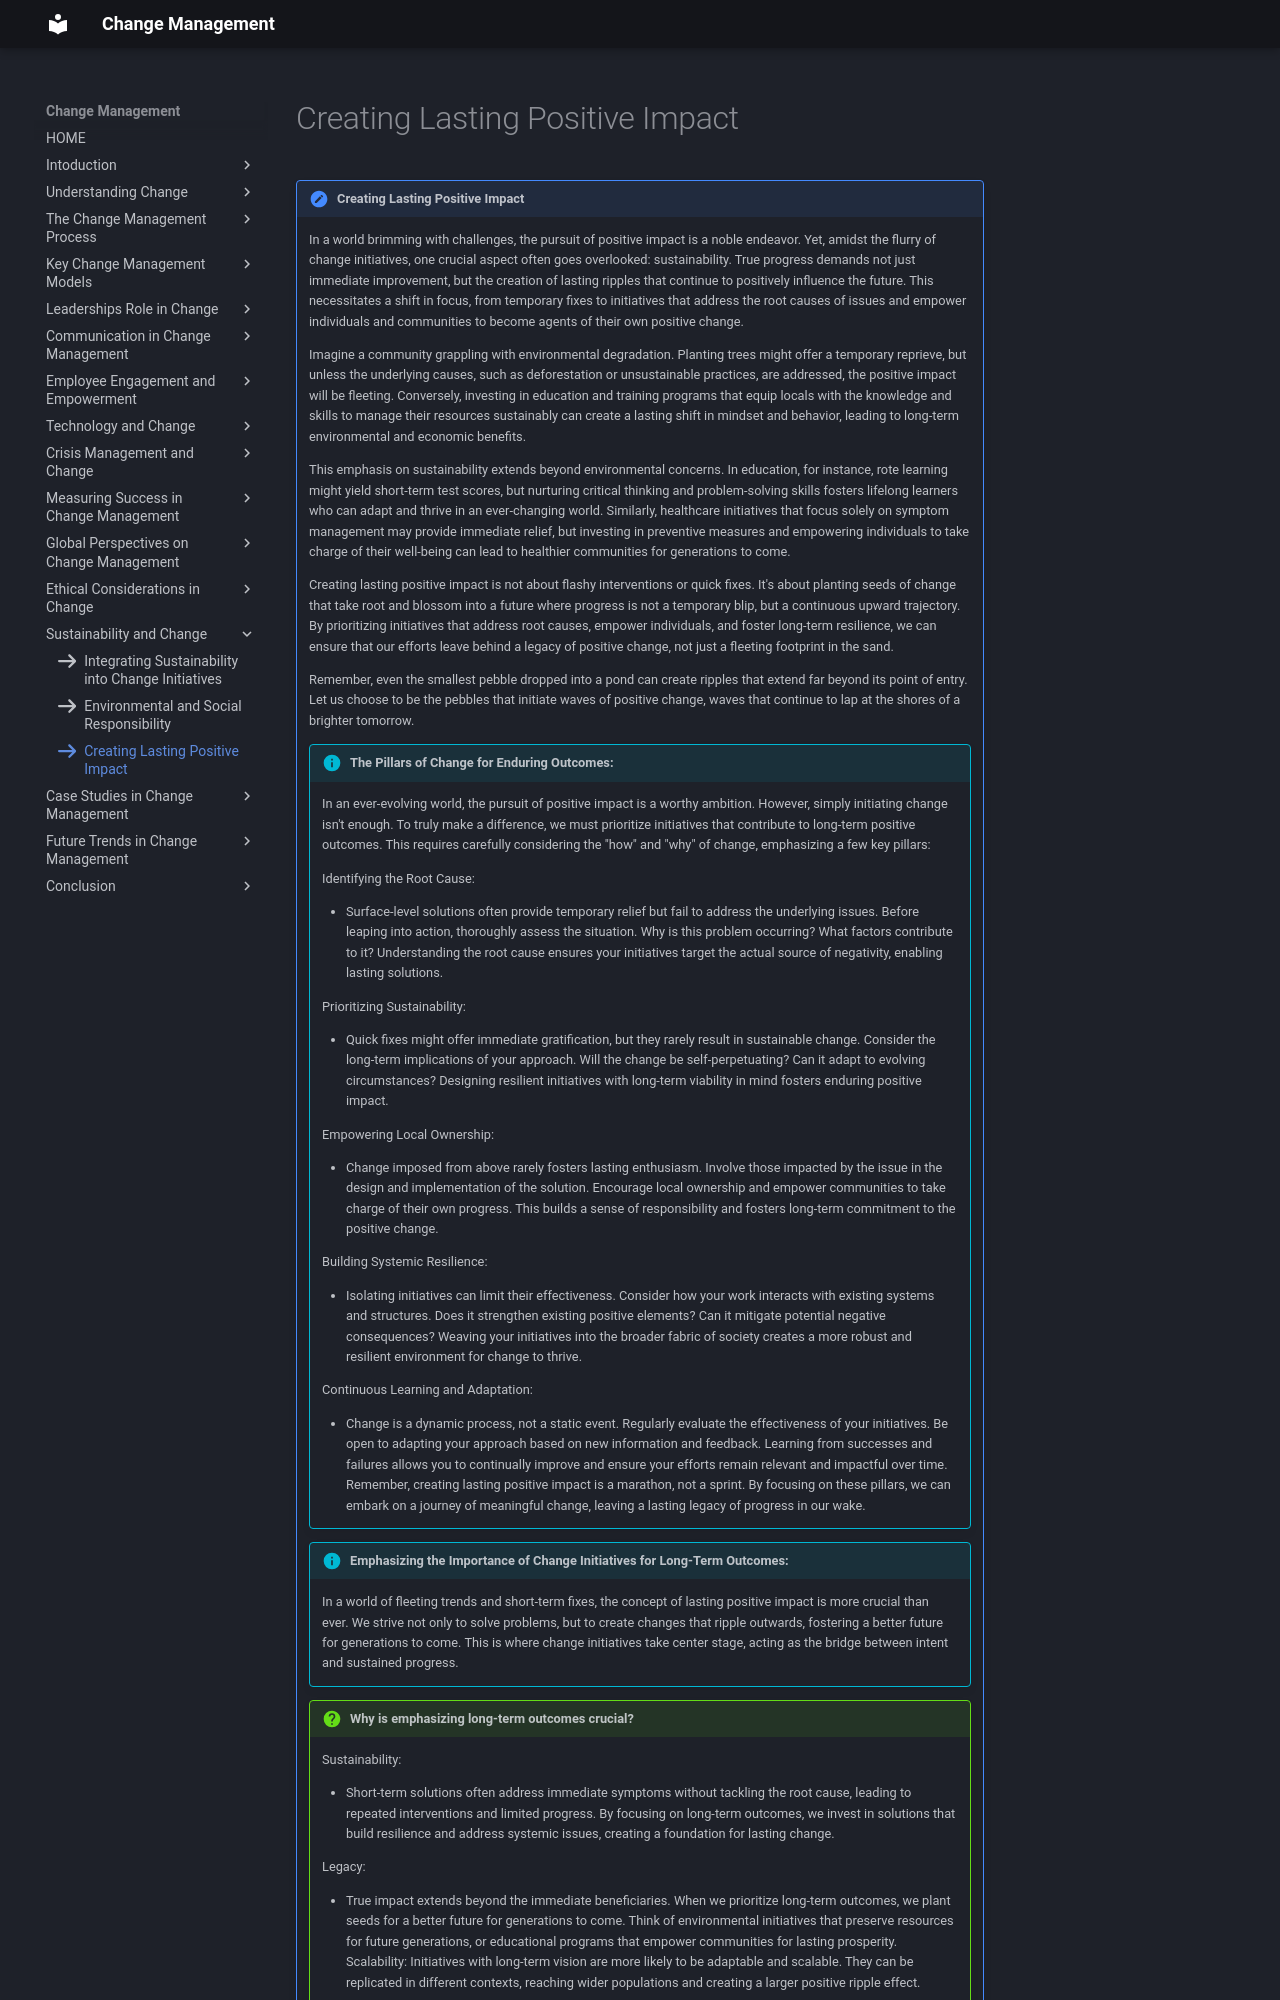

repository: omkarg419/change-management-documentation · page: chap_13/k3/index.html · generator: mkdocs

icon:fontawesome/solid/arrow-right

!!! note "Creating Lasting Positive Impact"

    
    In a world brimming with challenges, the pursuit of positive impact is a noble endeavor. Yet, amidst the flurry of change initiatives, one crucial aspect often goes overlooked: sustainability. True progress demands not just immediate improvement, but the creation of lasting ripples that continue to positively influence the future. This necessitates a shift in focus, from temporary fixes to initiatives that address the root causes of issues and empower individuals and communities to become agents of their own positive change.


    Imagine a community grappling with environmental degradation. Planting trees might offer a temporary reprieve, but unless the underlying causes, such as deforestation or unsustainable practices, are addressed, the positive impact will be fleeting. Conversely, investing in education and training programs that equip locals with the knowledge and skills to manage their resources sustainably can create a lasting shift in mindset and behavior, leading to long-term environmental and economic benefits.


    This emphasis on sustainability extends beyond environmental concerns. In education, for instance, rote learning might yield short-term test scores, but nurturing critical thinking and problem-solving skills fosters lifelong learners who can adapt and thrive in an ever-changing world. Similarly, healthcare initiatives that focus solely on symptom management may provide immediate relief, but investing in preventive measures and empowering individuals to take charge of their well-being can lead to healthier communities for generations to come.


    Creating lasting positive impact is not about flashy interventions or quick fixes. It's about planting seeds of change that take root and blossom into a future where progress is not a temporary blip, but a continuous upward trajectory. By prioritizing initiatives that address root causes, empower individuals, and foster long-term resilience, we can ensure that our efforts leave behind a legacy of positive change, not just a fleeting footprint in the sand.


    Remember, even the smallest pebble dropped into a pond can create ripples that extend far beyond its point of entry. Let us choose to be the pebbles that initiate waves of positive change, waves that continue to lap at the shores of a brighter tomorrow.



    !!! info "The Pillars of Change for Enduring Outcomes:"

        In an ever-evolving world, the pursuit of positive impact is a worthy ambition. However, simply initiating change isn't enough. To truly make a difference, we must prioritize initiatives that contribute to long-term positive outcomes. This requires carefully considering the "how" and "why" of change, emphasizing a few key pillars:

        Identifying the Root Cause:

        * Surface-level solutions often provide temporary relief but fail to address the underlying issues. Before leaping into action, thoroughly assess the situation. Why is this problem occurring? What factors contribute to it? Understanding the root cause ensures your initiatives target the actual source of negativity, enabling lasting solutions.

        Prioritizing Sustainability:

        * Quick fixes might offer immediate gratification, but they rarely result in sustainable change. Consider the long-term implications of your approach. Will the change be self-perpetuating? Can it adapt to evolving circumstances? Designing resilient initiatives with long-term viability in mind fosters enduring positive impact.

        Empowering Local Ownership:

        * Change imposed from above rarely fosters lasting enthusiasm. Involve those impacted by the issue in the design and implementation of the solution. Encourage local ownership and empower communities to take charge of their own progress. This builds a sense of responsibility and fosters long-term commitment to the positive change.

        Building Systemic Resilience:

        * Isolating initiatives can limit their effectiveness. Consider how your work interacts with existing systems and structures. Does it strengthen existing positive elements? Can it mitigate potential negative consequences? Weaving your initiatives into the broader fabric of society creates a more robust and resilient environment for change to thrive.

        Continuous Learning and Adaptation:

        * Change is a dynamic process, not a static event. Regularly evaluate the effectiveness of your initiatives. Be open to adapting your approach based on new information and feedback. Learning from successes and failures allows you to continually improve and ensure your efforts remain relevant and impactful over time. Remember, creating lasting positive impact is a marathon, not a sprint. By focusing on these pillars, we can embark on a journey of meaningful change, leaving a lasting legacy of progress in our wake.

    !!! info "Emphasizing the Importance of Change Initiatives for Long-Term Outcomes:"

        In a world of fleeting trends and short-term fixes, the concept of lasting positive impact is more crucial than ever. We strive not only to solve problems, but to create changes that ripple outwards, fostering a better future for generations to come. This is where change initiatives take center stage, acting as the bridge between intent and sustained progress.

    !!! question "Why is emphasizing long-term outcomes crucial?"

        Sustainability: 

        * Short-term solutions often address immediate symptoms without tackling the root cause, leading to repeated interventions and limited progress. By focusing on long-term outcomes, we invest in solutions that build resilience and address systemic issues, creating a foundation for lasting change.

        Legacy:
